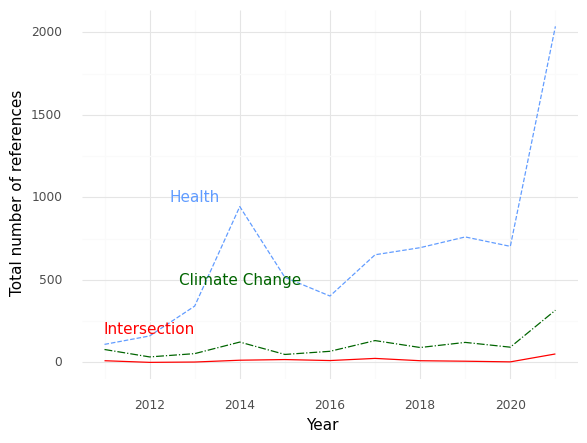

Values plotted in this chart, from the file beside it:
, Year, intersection, health, climate
0, 2011, 10.0, 109.0, 78.0
1, 2012, 0.0, 160.0, 33.0
2, 2013, 2.0, 341.0, 53.0
3, 2014, 13.0, 944.0, 123.0
4, 2015, 17.0, 515.0, 48.0
5, 2016, 11.0, 402.0, 67.0
6, 2017, 24.0, 652.0, 132.0
7, 2018, 10.0, 695.0, 90.0
8, 2019, 7.0, 760.0, 121.0
9, 2020, 3.0, 703.0, 92.0
10, 2021, 51.0, 2036, 316.0
